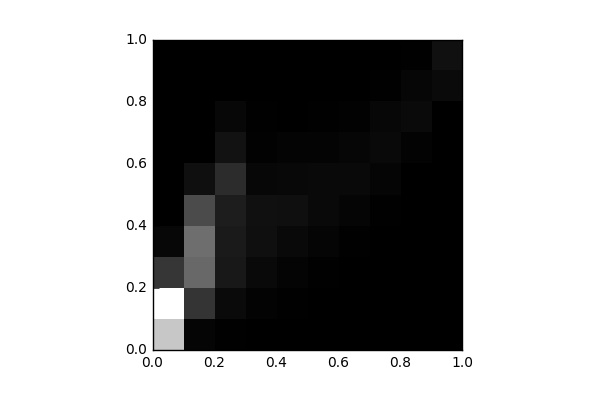

The data file committed next to this chart (first rows):
, 0, 1, 2, 3, 4, 5, 6, 7, 8, 9
0, 7332, 9413, 1997, 286.0, 4.0, 0.0, 0.0, 0.0, 0.0, 0.0
1, 184.0, 1972, 3841, 4077, 2772, 576.0, 10.0, 0.0, 0.0, 0.0
2, 64.0, 373.0, 891.0, 969.0, 1090, 1667, 665.0, 269.0, 13.0, 0.0
3, 30.0, 138.0, 360.0, 585.0, 591.0, 270.0, 106.0, 55.0, 20.0, 0.0
4, 6.0, 69.0, 162.0, 349.0, 553.0, 315.0, 157.0, 22.0, 2.0, 0.0
5, 8.0, 23.0, 60.0, 214.0, 366.0, 338.0, 170.0, 66.0, 18.0, 5.0
6, 0.0, 2.0, 14.0, 51.0, 185.0, 342.0, 225.0, 109.0, 25.0, 9.0
7, 0.0, 0.0, 0.0, 4.0, 47.0, 185.0, 365.0, 279.0, 61.0, 30.0
8, 0.0, 0.0, 0.0, 0.0, 0.0, 14.0, 132.0, 373.0, 245.0, 58.0
9, 0.0, 0.0, 0.0, 0.0, 0.0, 0.0, 0.0, 32.0, 374.0, 616.0
